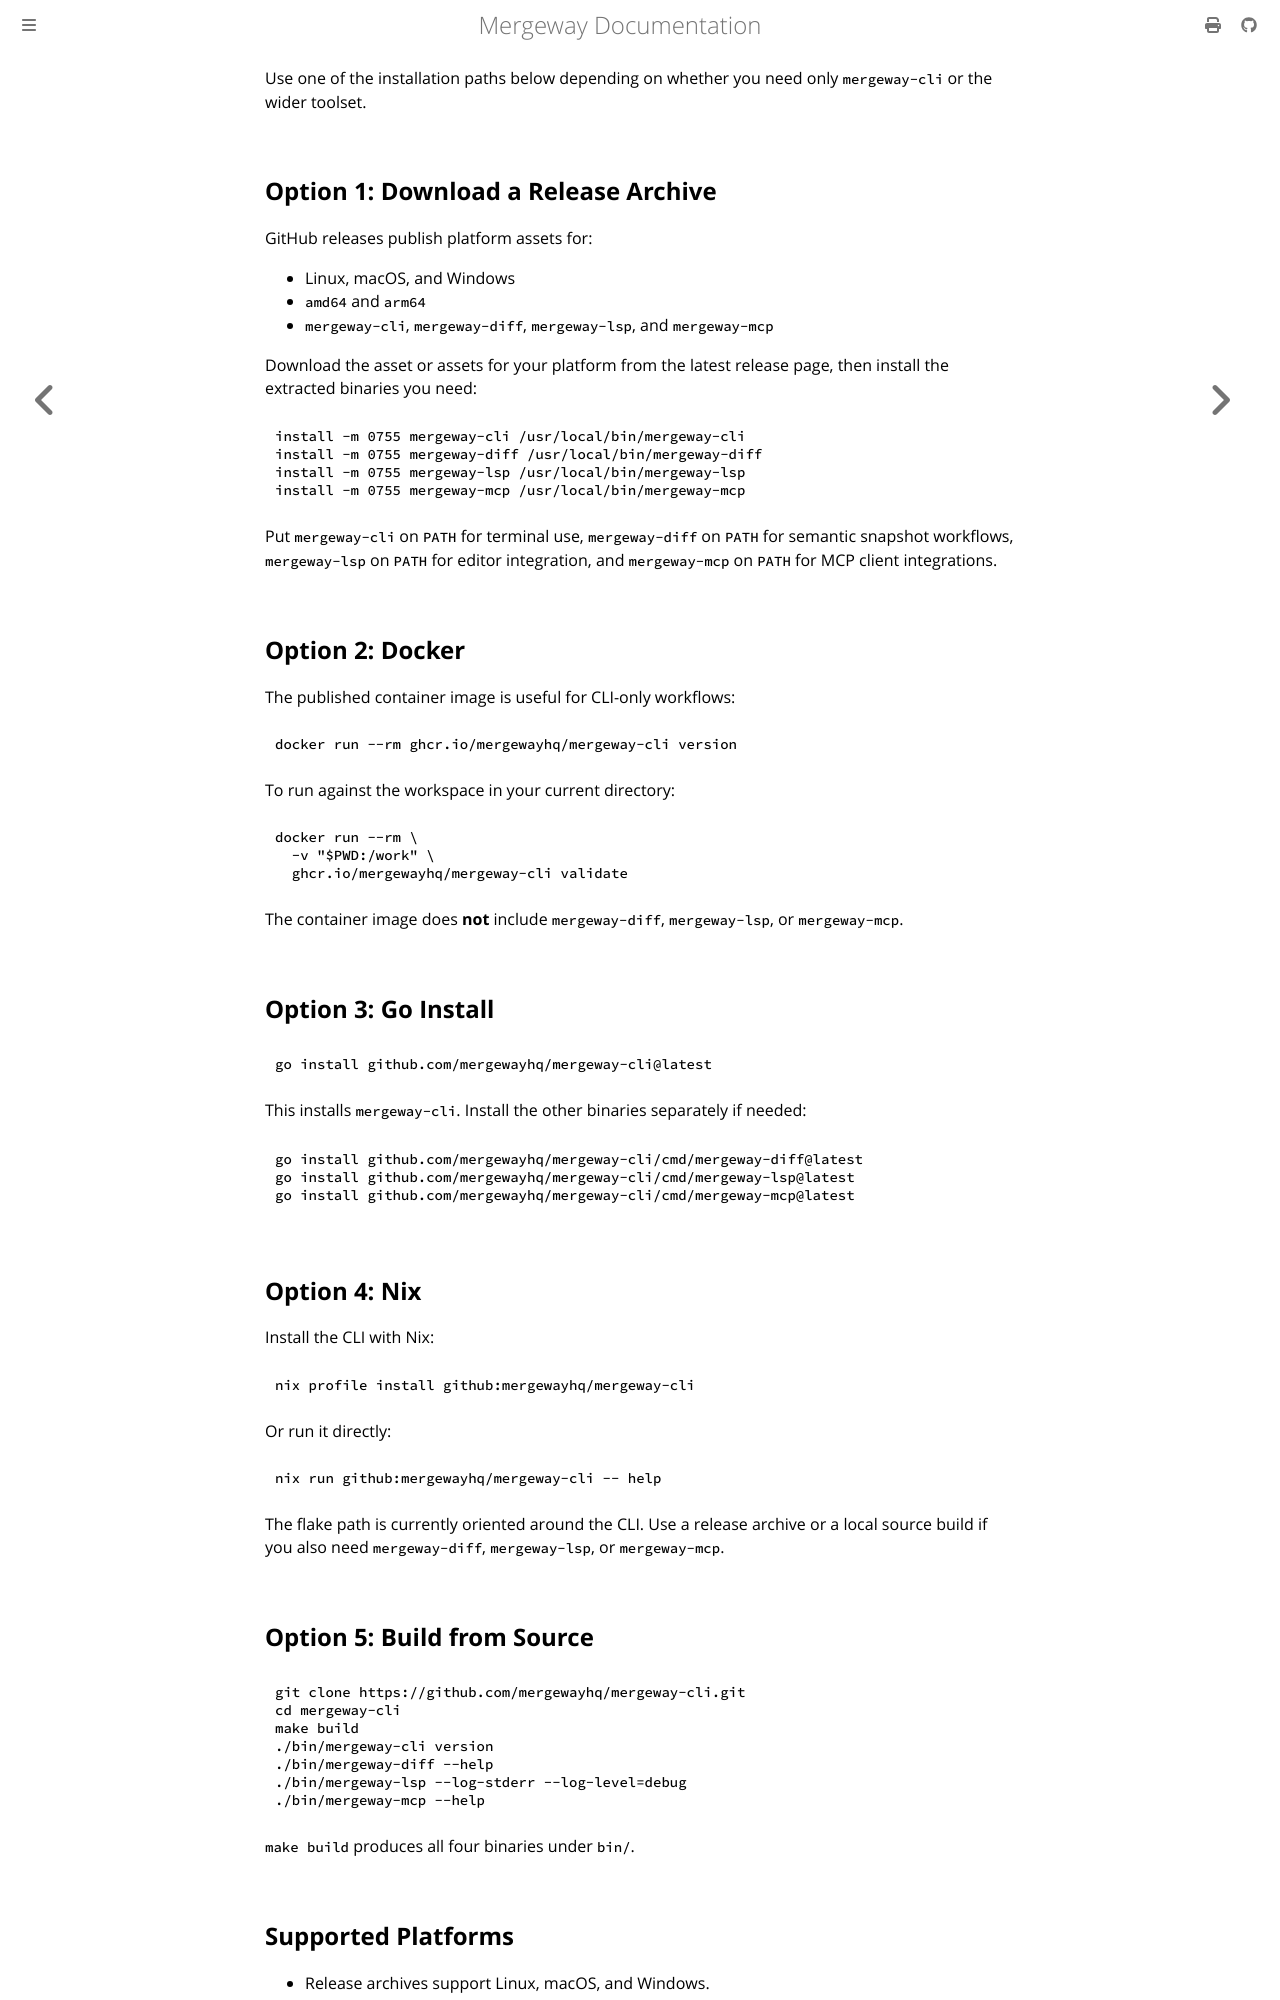

repository: mergewayhq/mergeway-cli · page: getting-started/installation.html · generator: mdbook

---
title: "Install Mergeway CLI"
linkTitle: "Installation"
description: "Install mergeway-cli, mergeway-diff, mergeway-lsp, and mergeway-mcp from a release archive, Docker, Go, Nix, or source."
weight: 15
---

Use one of the installation paths below depending on whether you need only `mergeway-cli` or the wider toolset.

## Option 1: Download a Release Archive

GitHub releases publish platform assets for:

- Linux, macOS, and Windows
- `amd64` and `arm64`
- `mergeway-cli`, `mergeway-diff`, `mergeway-lsp`, and `mergeway-mcp`

Download the asset or assets for your platform from the latest release page, then install the extracted binaries you need:

```bash
install -m 0755 mergeway-cli /usr/local/bin/mergeway-cli
install -m 0755 mergeway-diff /usr/local/bin/mergeway-diff
install -m 0755 mergeway-lsp /usr/local/bin/mergeway-lsp
install -m 0755 mergeway-mcp /usr/local/bin/mergeway-mcp
```

Put `mergeway-cli` on `PATH` for terminal use, `mergeway-diff` on `PATH` for semantic snapshot workflows, `mergeway-lsp` on `PATH` for editor integration, and `mergeway-mcp` on `PATH` for MCP client integrations.

## Option 2: Docker

The published container image is useful for CLI-only workflows:

```bash
docker run --rm ghcr.io/mergewayhq/mergeway-cli version
```

To run against the workspace in your current directory:

```bash
docker run --rm \
  -v "$PWD:/work" \
  ghcr.io/mergewayhq/mergeway-cli validate
```

The container image does **not** include `mergeway-diff`, `mergeway-lsp`, or `mergeway-mcp`.

## Option 3: Go Install

```bash
go install github.com/mergewayhq/mergeway-cli@latest
```

This installs `mergeway-cli`. Install the other binaries separately if needed:

```bash
go install github.com/mergewayhq/mergeway-cli/cmd/mergeway-diff@latest
go install github.com/mergewayhq/mergeway-cli/cmd/mergeway-lsp@latest
go install github.com/mergewayhq/mergeway-cli/cmd/mergeway-mcp@latest
```

## Option 4: Nix

Install the CLI with Nix:

```bash
nix profile install github:mergewayhq/mergeway-cli
```

Or run it directly:

```bash
nix run github:mergewayhq/mergeway-cli -- help
```

The flake path is currently oriented around the CLI. Use a release archive or a local source build if you also need `mergeway-diff`, `mergeway-lsp`, or `mergeway-mcp`.

## Option 5: Build from Source

```bash
git clone https://github.com/mergewayhq/mergeway-cli.git
cd mergeway-cli
make build
./bin/mergeway-cli version
./bin/mergeway-diff --help
./bin/mergeway-lsp --log-stderr --log-level=debug
./bin/mergeway-mcp --help
```

`make build` produces all four binaries under `bin/`.
